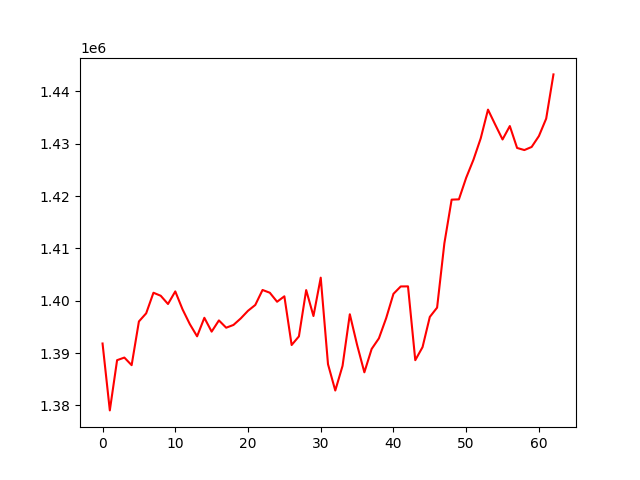

Data behind this chart, as committed beside it:
, 0
0, 1391825
1, 1379044
2, 1388639
3, 1389137
4, 1387686
5, 1396035
6, 1397594
7, 1401522
8, 1400945
9, 1399372
10, 1401778
11, 1398347
12, 1395527
13, 1393197
14, 1396738
15, 1394092
16, 1396238
17, 1394842
18, 1395369
19, 1396612
20, 1398076
21, 1399186
22, 1402052
23, 1401524
24, 1399802
25, 1400842
26, 1391535
27, 1393187
28, 1402031
29, 1397074
30, 1404404
31, 1387873
32, 1382842
33, 1387550
34, 1397414
35, 1391563
36, 1386320
37, 1390779
38, 1392813
39, 1396678
40, 1401313
41, 1402724
42, 1402741
43, 1388639
44, 1391135
45, 1396906
46, 1398679
47, 1410956
48, 1419310
49, 1419366
50, 1423496
51, 1426935
52, 1431028
53, 1436508
54, 1433624
55, 1430805
56, 1433370
57, 1429186
58, 1428784
59, 1429376
... 3 more rows
